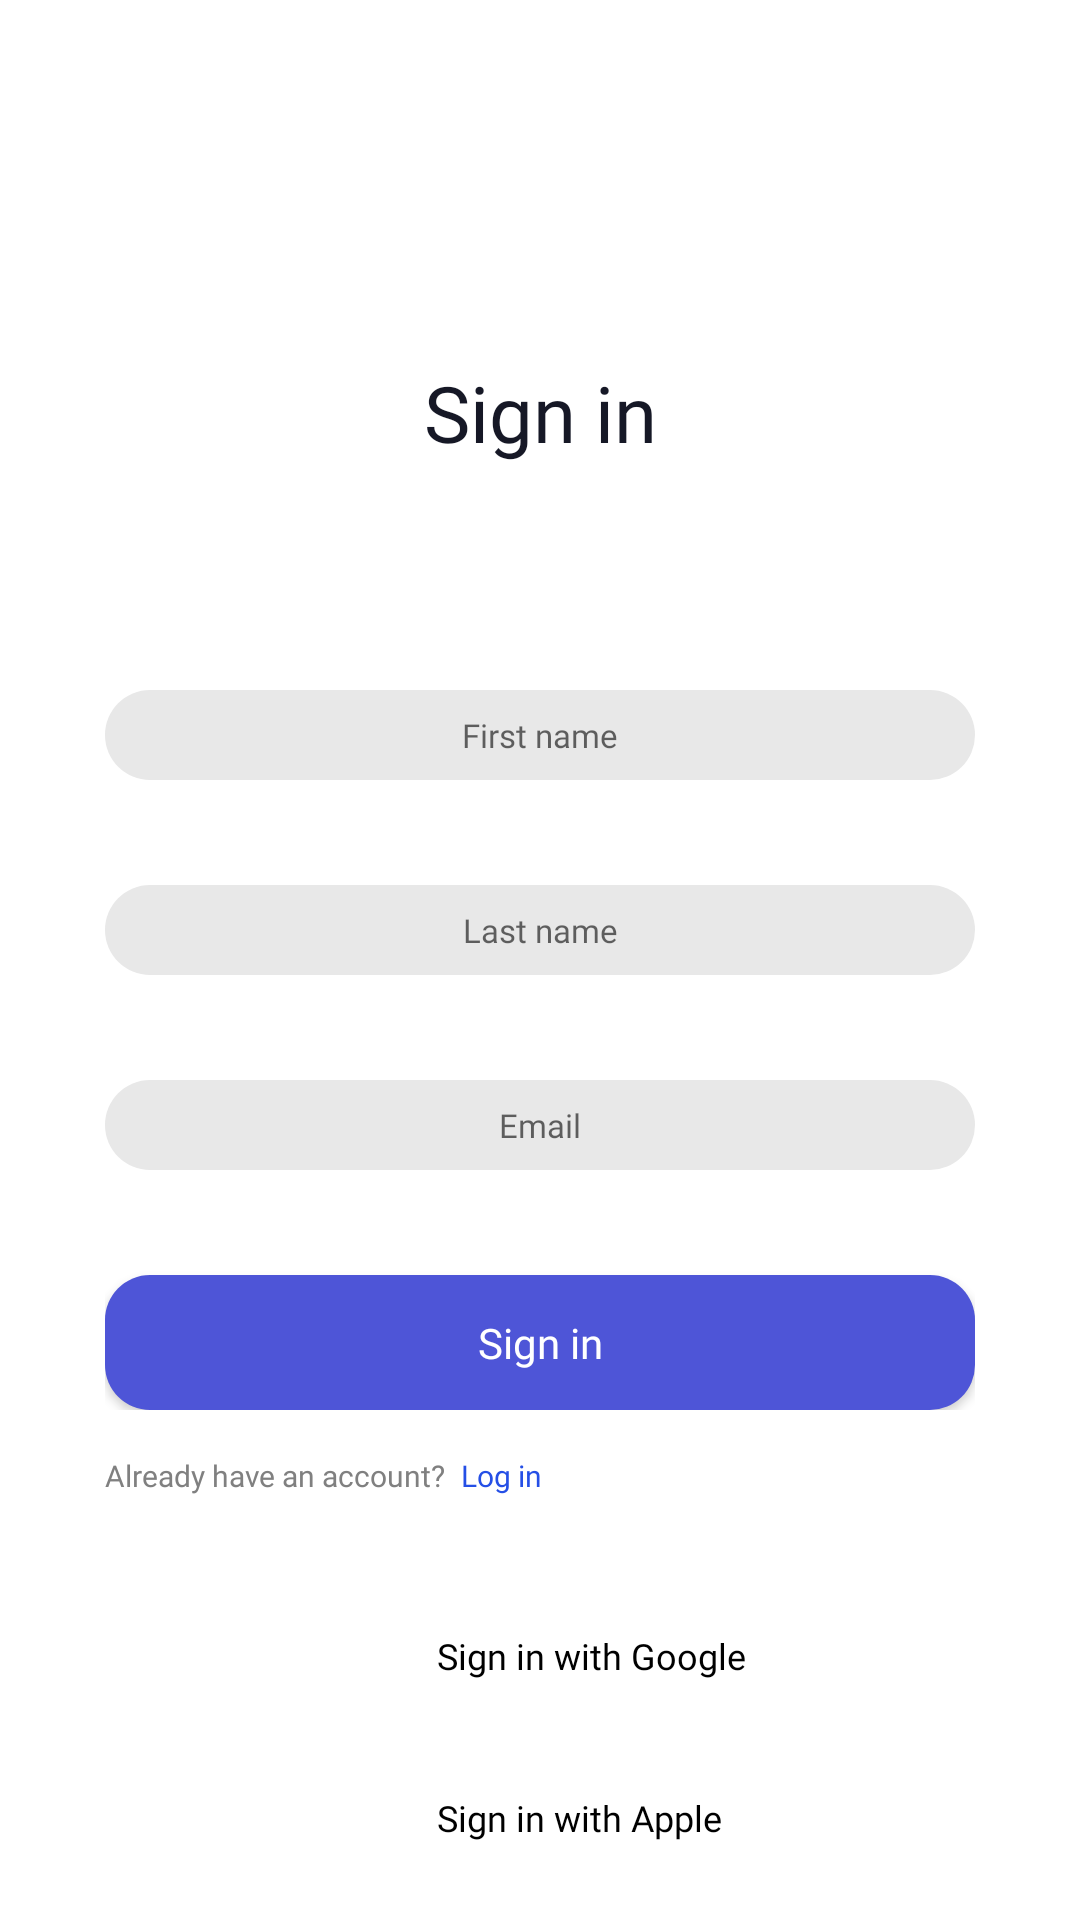

The Android layout XML behind this screen, and the referenced resources:
<!-- AndroidManifest.xml: application theme Theme.TestTaskOnlineShop -->
<!-- res/layout/fragment_sign_in.xml -->
<?xml version="1.0" encoding="utf-8"?>
<androidx.core.widget.NestedScrollView
    xmlns:android="http://schemas.android.com/apk/res/android"
    xmlns:app="http://schemas.android.com/apk/res-auto"
    xmlns:tools="http://schemas.android.com/tools"
    android:layout_width="match_parent"
    android:layout_height="match_parent"
    tools:context=".presentation.activities.AuthActivity">
    <androidx.constraintlayout.widget.ConstraintLayout
        android:layout_width="match_parent"
        android:layout_height="match_parent"
        tools:context=".presentation.activities.AuthActivity">

        <TextView
            android:id="@+id/tv_sign_in_header"
            android:layout_width="wrap_content"
            android:layout_height="wrap_content"
            android:text="@string/fragment_sign_in_header"
            android:layout_marginTop="120dp"
            android:height="50dp"
            app:layout_constraintEnd_toEndOf="parent"
            app:layout_constraintStart_toStartOf="parent"
            app:layout_constraintTop_toTopOf="parent"
            style="@style/AuthHeader" />

        <androidx.constraintlayout.widget.ConstraintLayout
            android:id="@+id/ll_sign_in_container"
            android:layout_width="wrap_content"
            android:layout_height="wrap_content"
            android:layout_marginTop="60dp"
            android:orientation="vertical"
            app:layout_constraintTop_toBottomOf="@+id/tv_sign_in_header"
            app:layout_constraintStart_toStartOf="parent"
            app:layout_constraintEnd_toEndOf="parent"
            >
            
            <androidx.appcompat.widget.AppCompatEditText
                android:id="@+id/et_first_name"
                android:hint="@string/hint_first_name"
                android:background="@drawable/bc_auth_fields"
                android:singleLine="true"
                android:autofillHints=""
                app:layout_constraintTop_toTopOf="parent"
                app:layout_constraintStart_toStartOf="parent"
                app:layout_constraintEnd_toEndOf="parent"
                style="@style/AuthFields" />

            <androidx.appcompat.widget.AppCompatEditText
                android:id="@+id/et_last_name"
                android:singleLine="true"
                android:layout_marginTop="35dp"
                android:hint="@string/hint_last_name"
                android:background="@drawable/bc_auth_fields"
                app:layout_constraintTop_toBottomOf="@id/et_first_name"
                app:layout_constraintStart_toStartOf="parent"
                app:layout_constraintEnd_toEndOf="parent"
                style="@style/AuthFields" />

            <androidx.appcompat.widget.AppCompatEditText
                android:id="@+id/et_email"
                android:singleLine="true"
                android:layout_marginTop="35dp"
                android:hint="@string/hint_email"
                android:background="@drawable/bc_auth_fields"
                app:layout_constraintTop_toBottomOf="@id/et_last_name"
                app:layout_constraintStart_toStartOf="parent"
                app:layout_constraintEnd_toEndOf="parent"
                style="@style/AuthFields" />

            <TextView
                android:id="@+id/tv_email_error"
                android:layout_width="wrap_content"
                android:layout_height="wrap_content"
                android:layout_marginTop="5dp"
                android:text="@string/hint_email_format_is_not_valid"
                android:visibility="gone"
                app:layout_constraintEnd_toEndOf="parent"
                app:layout_constraintStart_toStartOf="parent"
                app:layout_constraintTop_toBottomOf="@+id/et_email"
                style="@style/ErrorText"/>

            <androidx.appcompat.widget.AppCompatButton
                android:id="@+id/btn_sign_in"
                android:layout_marginTop="35dp"
                android:background="@drawable/bc_auth_buttons"
                android:foreground="?attr/selectableItemBackgroundBorderless"
                android:text="@string/sign_in_button_text"
                app:layout_constraintTop_toBottomOf="@id/et_email"
                app:layout_constraintStart_toStartOf="parent"
                app:layout_constraintEnd_toEndOf="parent"
                style="@style/AuthButtons"
                />
        </androidx.constraintlayout.widget.ConstraintLayout>

        <LinearLayout
            android:layout_width="290dp"
            android:layout_height="wrap_content"
            android:layout_marginTop="15dp"
            app:layout_constraintEnd_toEndOf="parent"
            app:layout_constraintStart_toStartOf="parent"
            app:layout_constraintTop_toBottomOf="@+id/ll_sign_in_container">

            <TextView
                style="@style/AuthHaveAccountText"
                android:layout_width="wrap_content"
                android:layout_height="wrap_content"
                android:text="@string/already_have_an_account"
                android:textColor="#808080" />

            <TextView
                android:id="@+id/tv_go_to_log_in_page"
                style="@style/AuthHaveAccountText"
                android:layout_width="wrap_content"
                android:layout_height="wrap_content"
                android:layout_marginStart="5dp"
                android:text="@string/log_in_btn_text"
                android:textColor="#254FE6" />
        </LinearLayout>

        <LinearLayout
            android:layout_width="wrap_content"
            android:layout_height="wrap_content"
            android:layout_marginTop="70dp"
            android:orientation="vertical"
            app:layout_constraintTop_toBottomOf="@+id/ll_sign_in_container"
            app:layout_constraintStart_toStartOf="parent"
            app:layout_constraintEnd_toEndOf="parent">
            <LinearLayout
                android:layout_width="wrap_content"
                android:layout_height="wrap_content"
                android:gravity="center_vertical"
                app:layout_constraintTop_toBottomOf="@+id/ll_sign_in_container"
                app:layout_constraintStart_toStartOf="parent"
                app:layout_constraintEnd_toEndOf="parent">
                <ImageView
                    android:layout_width="24dp"
                    android:layout_height="24dp"
                    android:src="@drawable/ic_google_sign_in"/>
                <TextView
                    android:layout_width="wrap_content"
                    android:layout_height="wrap_content"
                    android:layout_marginStart="10dp"
                    android:text="@string/sign_in_with_google"
                    style="@style/AuthAltSignUpOptionsText"
                    />
            </LinearLayout>

            <LinearLayout
                android:id="@+id/linearLayout"
                android:layout_width="wrap_content"
                android:layout_height="wrap_content"
                android:gravity="center_vertical"
                android:layout_marginTop="30dp"
                >
                <ImageView
                    android:layout_width="24dp"
                    android:layout_height="24dp"
                    android:src="@drawable/ic_apple_sign_in"
                    />
                <TextView
                    android:layout_width="wrap_content"
                    android:layout_height="wrap_content"
                    android:layout_marginStart="10dp"
                    android:text="@string/sign_in_with_apple"
                    style="@style/AuthAltSignUpOptionsText"
                    />
            </LinearLayout>
        </LinearLayout>


    </androidx.constraintlayout.widget.ConstraintLayout>
</androidx.core.widget.NestedScrollView>
<!-- resources referenced by this layout -->
<resources>
  <!-- drawable bc_auth_buttons (drawable) -->
  <?xml version="1.0" encoding="utf-8"?>
  <selector xmlns:android="http://schemas.android.com/apk/res/android">
      <item android:state_enabled="true">
          <shape android:shape="rectangle">
              <solid android:color="#4E55D7"/>
              <corners android:radius="15dp"/>
          </shape>
      </item>
  </selector>
  <!-- drawable bc_auth_fields (drawable) -->
  <?xml version="1.0" encoding="utf-8"?>
  <selector xmlns:android="http://schemas.android.com/apk/res/android">
      <item android:state_enabled="true">
          <shape android:shape="rectangle">
              <corners android:radius="15dp"/>
              <solid android:color="#E8E8E8"/>
          </shape>
      </item>
  </selector>
  <string name="already_have_an_account">Already have an account?</string>
  <string name="fragment_sign_in_header">Sign in</string>
  <string name="hint_email">Email</string>
  <string name="hint_email_format_is_not_valid">Email format is not valid</string>
  <string name="hint_first_name">First name</string>
  <string name="hint_last_name">Last name</string>
  <string name="log_in_btn_text">Log in</string>
  <string name="sign_in_button_text">Sign in</string>
  <string name="sign_in_with_apple">Sign in with Apple</string>
  <string name="sign_in_with_google">Sign in with Google</string>
  <style name="AuthAltSignUpOptionsText" parent="Widget.AppCompat.TextView">
          <item name="fontFamily">@font/montserrat_medium</item>
          <item name="android:textSize">12sp</item>
          <item name="android:textColor">@color/black</item>
      </style>
  <style name="AuthButtons" parent="Widget.AppCompat.Button">
          <item name="textAllCaps">false</item>
          <item name="android:textColor">@color/white</item>
          <item name="android:textSize">14sp</item>
          <item name="android:fontFamily">@font/montserrat_bold</item>
          <item name="android:minHeight">0dp</item>
          <item name="android:minWidth">0dp</item>
          <item name="android:layout_height">45dp</item>
          <item name="android:layout_width">290dp</item>
      </style>
  <style name="AuthFields" parent="Widget.AppCompat.EditText">
          <item name="android:textColor">#7B7B7B</item>
          <item name="fontFamily">@font/montserrat_medium</item>
          <item name="android:textSize">11sp</item>
          <item name="android:textAlignment">center</item>
          <item name="android:layout_height">30dp</item>
          <item name="android:layout_width">290dp</item>
          <item name="singleLine">true</item>
          <item name="android:paddingHorizontal">10dp</item>
      </style>
  <style name="AuthHaveAccountText" parent="Widget.AppCompat.TextView">
          <item name="fontFamily">@font/montserrat_medium</item>
          <item name="android:textSize">10sp</item>
      </style>
  <style name="AuthHeader" parent="Widget.AppCompat.TextView">
          <item name="android:textColor">#161826</item>
          <item name="fontFamily">@font/montserrat_semibold</item>
          <item name="android:textSize">26sp</item>
      </style>
  <style name="ErrorText" parent="Widget.MaterialComponents.TextView">
          <item name="android:textColor">#FF0000</item>
          <item name="fontFamily">@font/montserrat_medium</item>
          <item name="android:textSize">12sp</item>
      </style>
  <style name="Theme.TestTaskOnlineShop" parent="Theme.MaterialComponents.DayNight.NoActionBar">
          
          <item name="colorPrimary">@color/purple_500</item>
          <item name="colorPrimaryVariant">@color/purple_700</item>
          <item name="colorOnPrimary">@color/white</item>
          
          <item name="colorSecondary">@color/teal_200</item>
          <item name="colorSecondaryVariant">@color/teal_700</item>
          <item name="colorOnSecondary">@color/black</item>
          
          <item name="android:statusBarColor">?attr/colorPrimaryVariant</item>
          
      </style>
  <!-- not gathered from this repository: default colours our renderer supplied (Android Studio template values) -->
  <color name="purple_500">#FF6200EE</color>
  <color name="purple_700">#FF3700B3</color>
  <color name="teal_200">#FF03DAC5</color>
  <color name="teal_700">#FF018786</color>
  <color name="black">#FF000000</color>
  <color name="white">#FFFFFFFF</color>
</resources>
